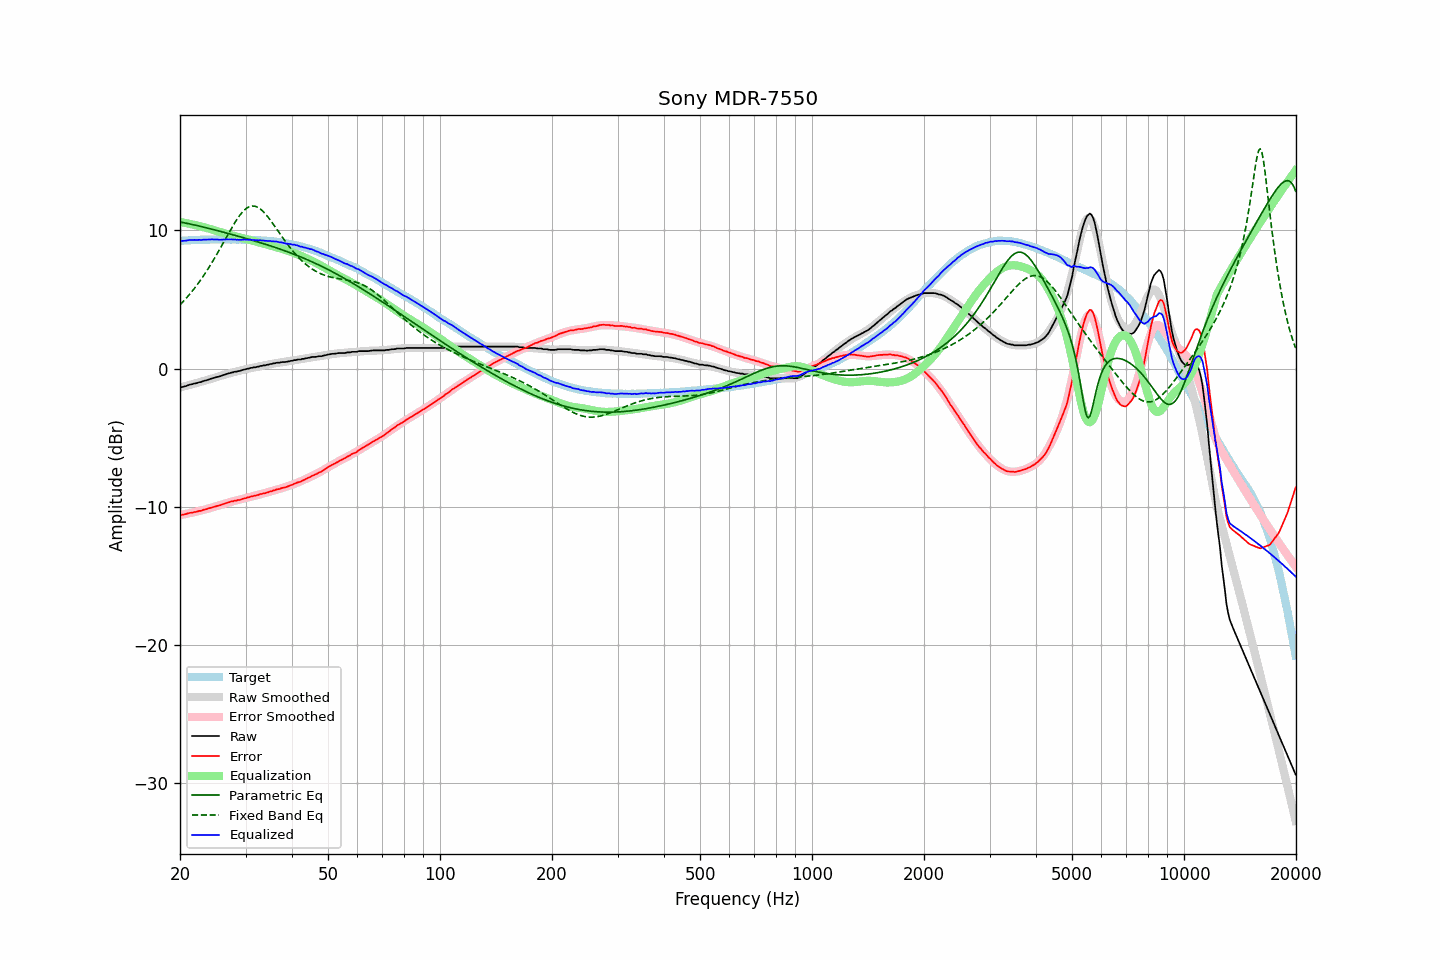

The table this chart was drawn from, first rows:
frequency, raw, error, smoothed, error_smoothed, equalization, parametric_eq, fixed_band_eq, equalized_raw, equalized_smoothed, target
20.00, -1.36, -10.60, -1.37, -10.61, 10.61, 10.60, 4.61, 9.24, 9.23, 9.23
20.20, -1.35, -10.60, -1.34, -10.59, 10.59, 10.58, 4.72, 9.23, 9.24, 9.24
20.40, -1.32, -10.57, -1.31, -10.56, 10.56, 10.56, 4.85, 9.24, 9.25, 9.25
20.61, -1.29, -10.55, -1.28, -10.54, 10.54, 10.54, 4.97, 9.25, 9.26, 9.26
20.81, -1.26, -10.52, -1.25, -10.52, 10.52, 10.51, 5.10, 9.26, 9.27, 9.26
21.02, -1.21, -10.48, -1.22, -10.50, 10.50, 10.49, 5.23, 9.28, 9.27, 9.27
21.23, -1.17, -10.45, -1.19, -10.47, 10.47, 10.46, 5.37, 9.30, 9.28, 9.28
21.44, -1.14, -10.44, -1.16, -10.45, 10.45, 10.44, 5.51, 9.30, 9.29, 9.30
21.66, -1.12, -10.42, -1.13, -10.42, 10.42, 10.41, 5.65, 9.30, 9.29, 9.30
21.87, -1.08, -10.39, -1.09, -10.39, 10.39, 10.39, 5.80, 9.31, 9.30, 9.31
22.09, -1.07, -10.38, -1.06, -10.37, 10.37, 10.36, 5.95, 9.29, 9.30, 9.30
22.31, -1.03, -10.35, -1.03, -10.34, 10.34, 10.33, 6.11, 9.31, 9.31, 9.31
22.54, -0.99, -10.31, -0.99, -10.31, 10.31, 10.31, 6.27, 9.32, 9.31, 9.31
22.76, -0.98, -10.30, -0.96, -10.28, 10.28, 10.28, 6.43, 9.30, 9.32, 9.32
22.99, -0.93, -10.25, -0.93, -10.25, 10.25, 10.25, 6.60, 9.32, 9.32, 9.32
23.22, -0.89, -10.21, -0.89, -10.22, 10.22, 10.22, 6.77, 9.33, 9.33, 9.32
23.45, -0.86, -10.19, -0.86, -10.19, 10.19, 10.19, 6.95, 9.33, 9.33, 9.33
23.69, -0.83, -10.16, -0.83, -10.16, 10.16, 10.17, 7.13, 9.33, 9.33, 9.33
23.92, -0.79, -10.12, -0.79, -10.13, 10.13, 10.14, 7.31, 9.33, 9.33, 9.32
24.16, -0.75, -10.09, -0.76, -10.09, 10.09, 10.11, 7.50, 9.34, 9.33, 9.33
24.40, -0.71, -10.05, -0.72, -10.06, 10.06, 10.08, 7.69, 9.35, 9.33, 9.34
24.65, -0.68, -10.02, -0.69, -10.02, 10.02, 10.05, 7.89, 9.34, 9.34, 9.34
24.89, -0.65, -9.99, -0.65, -9.99, 9.99, 10.02, 8.09, 9.34, 9.34, 9.34
25.14, -0.61, -9.95, -0.62, -9.95, 9.95, 9.99, 8.29, 9.34, 9.34, 9.34
25.39, -0.59, -9.93, -0.58, -9.91, 9.91, 9.96, 8.49, 9.32, 9.34, 9.34
25.65, -0.56, -9.90, -0.54, -9.88, 9.88, 9.93, 8.70, 9.32, 9.34, 9.33
25.91, -0.51, -9.84, -0.51, -9.84, 9.84, 9.90, 8.91, 9.33, 9.34, 9.33
26.16, -0.47, -9.81, -0.47, -9.81, 9.81, 9.87, 9.12, 9.34, 9.34, 9.34
26.43, -0.44, -9.78, -0.44, -9.77, 9.77, 9.83, 9.33, 9.33, 9.34, 9.34
26.69, -0.39, -9.73, -0.41, -9.74, 9.74, 9.80, 9.53, 9.35, 9.33, 9.34
26.96, -0.36, -9.70, -0.37, -9.71, 9.71, 9.77, 9.74, 9.34, 9.33, 9.33
27.23, -0.33, -9.66, -0.34, -9.67, 9.67, 9.74, 9.95, 9.34, 9.33, 9.33
27.50, -0.29, -9.62, -0.31, -9.64, 9.64, 9.71, 10.15, 9.35, 9.33, 9.33
27.77, -0.28, -9.62, -0.28, -9.61, 9.61, 9.68, 10.35, 9.33, 9.33, 9.34
28.05, -0.23, -9.57, -0.25, -9.58, 9.58, 9.64, 10.54, 9.35, 9.33, 9.33
28.33, -0.23, -9.56, -0.22, -9.55, 9.55, 9.61, 10.72, 9.32, 9.33, 9.33
28.62, -0.19, -9.52, -0.19, -9.52, 9.52, 9.58, 10.90, 9.33, 9.33, 9.33
28.90, -0.18, -9.52, -0.16, -9.49, 9.49, 9.55, 11.06, 9.31, 9.33, 9.33
29.19, -0.14, -9.47, -0.13, -9.46, 9.46, 9.51, 11.21, 9.32, 9.33, 9.33
29.48, -0.10, -9.43, -0.11, -9.43, 9.43, 9.48, 11.34, 9.33, 9.33, 9.33
29.78, -0.07, -9.40, -0.08, -9.40, 9.40, 9.45, 11.46, 9.33, 9.32, 9.32
30.08, -0.05, -9.38, -0.05, -9.37, 9.37, 9.42, 11.56, 9.32, 9.32, 9.33
30.38, -0.01, -9.33, -0.02, -9.34, 9.34, 9.38, 11.64, 9.33, 9.32, 9.32
30.68, -0.00, -9.32, 0.00, -9.31, 9.31, 9.35, 11.70, 9.31, 9.31, 9.31
30.99, 0.05, -9.26, 0.03, -9.28, 9.28, 9.31, 11.74, 9.33, 9.31, 9.31
31.30, 0.05, -9.26, 0.05, -9.25, 9.25, 9.28, 11.76, 9.30, 9.31, 9.31
31.61, 0.09, -9.21, 0.08, -9.22, 9.22, 9.25, 11.75, 9.31, 9.30, 9.30
31.93, 0.09, -9.20, 0.10, -9.19, 9.19, 9.21, 11.73, 9.28, 9.30, 9.29
32.24, 0.13, -9.16, 0.13, -9.16, 9.16, 9.18, 11.69, 9.29, 9.29, 9.29
32.57, 0.14, -9.14, 0.15, -9.13, 9.13, 9.14, 11.62, 9.27, 9.28, 9.28
32.89, 0.19, -9.09, 0.17, -9.10, 9.10, 9.11, 11.54, 9.29, 9.28, 9.27
33.22, 0.19, -9.08, 0.20, -9.07, 9.07, 9.07, 11.44, 9.26, 9.27, 9.27
33.55, 0.23, -9.03, 0.22, -9.04, 9.04, 9.03, 11.33, 9.27, 9.26, 9.26
33.89, 0.23, -9.03, 0.24, -9.01, 9.01, 9.00, 11.20, 9.24, 9.25, 9.26
34.23, 0.27, -8.97, 0.27, -8.98, 8.98, 8.96, 11.07, 9.24, 9.24, 9.24
34.57, 0.28, -8.96, 0.29, -8.94, 8.94, 8.92, 10.92, 9.22, 9.23, 9.24
34.92, 0.33, -8.89, 0.31, -8.91, 8.91, 8.89, 10.77, 9.24, 9.22, 9.22
35.27, 0.33, -8.89, 0.34, -8.88, 8.88, 8.85, 10.61, 9.20, 9.21, 9.22
35.62, 0.37, -8.83, 0.36, -8.84, 8.84, 8.81, 10.45, 9.21, 9.20, 9.20
35.97, 0.38, -8.81, 0.37, -8.81, 8.81, 8.77, 10.28, 9.19, 9.19, 9.19
... 635 more rows
